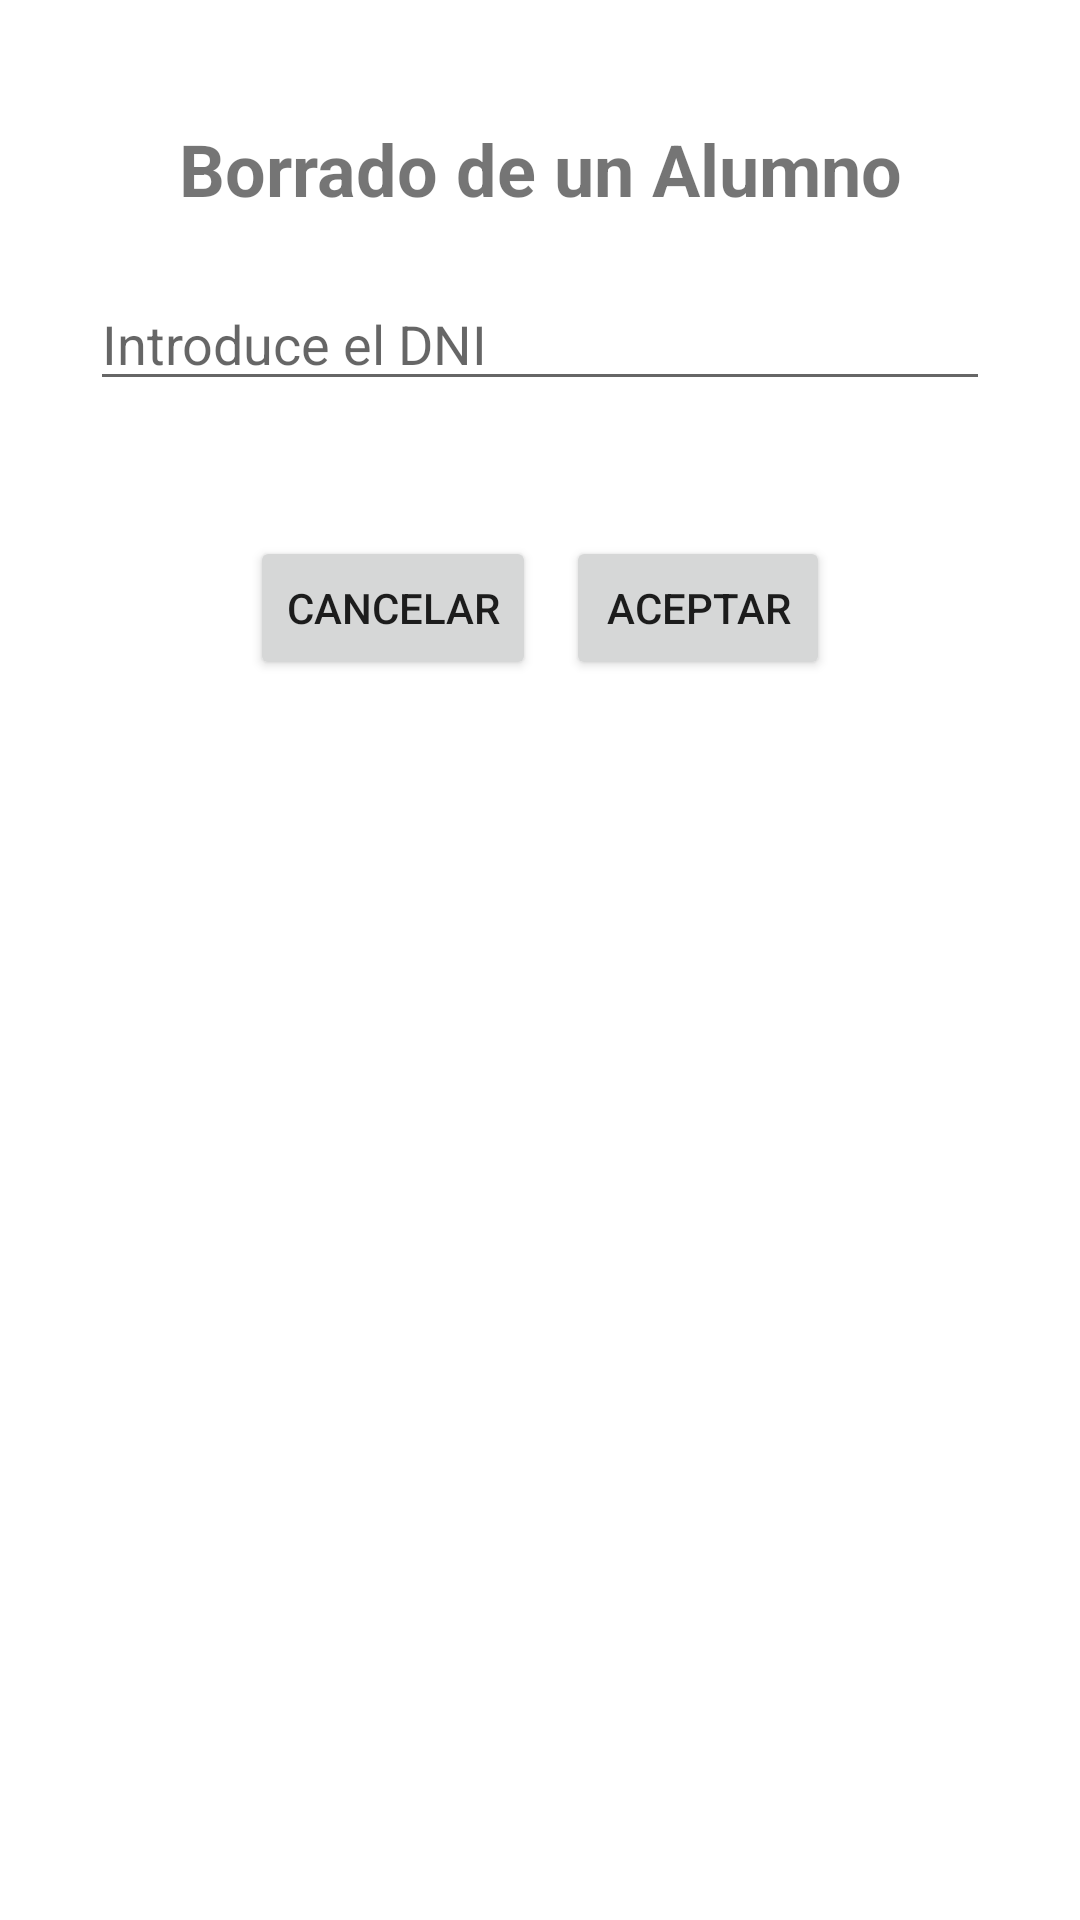

Here is an Android app screen rendered from its layout file. Give the layout XML and the strings, colors and styles it references.
<!-- AndroidManifest.xml: application theme Theme.EjercicioDBKotlin -->
<!-- res/layout/fragment_eliminar.xml -->
<?xml version="1.0" encoding="utf-8"?>
<LinearLayout xmlns:android="http://schemas.android.com/apk/res/android"
    xmlns:tools="http://schemas.android.com/tools"
    android:layout_width="match_parent"
    android:layout_height="match_parent"
    android:orientation="vertical"
    tools:context=".Fragments.MatricularFragment">

    <TextView
        android:id="@+id/tvTituloBorradp"
        android:layout_width="match_parent"
        android:layout_height="wrap_content"
        android:layout_marginTop="40sp"
        android:text="@string/titulo_eliminar"
        android:textAlignment="center"
        android:textSize="24sp"
        android:textStyle="bold" />

    <EditText
        android:id="@+id/etDniBorra"
        android:layout_width="300dp"
        android:layout_height="wrap_content"
        android:layout_gravity="center"
        android:layout_marginTop="20sp"
        android:hint="@string/matricular_dni" />

    <LinearLayout
        android:layout_marginTop="40sp"
        android:layout_gravity="center"
        android:layout_width="wrap_content"
        android:layout_height="wrap_content"
        android:orientation="horizontal">
        <Button
            android:id="@+id/btnCancelarBorra"
            android:text="@string/cancelar"
            android:layout_margin="5sp"
            android:layout_width="wrap_content"
            android:layout_height="wrap_content" />

        <Button
            android:id="@+id/btnAceptarBorra"
            android:text="@string/aceptar"
            android:layout_margin="5sp"
            android:layout_width="wrap_content"
            android:layout_height="wrap_content" />
    </LinearLayout>

</LinearLayout>
<!-- resources referenced by this layout -->
<resources>
  <string name="aceptar">Aceptar</string>
  <string name="cancelar">Cancelar</string>
  <string name="matricular_dni">Introduce el DNI</string>
  <string name="titulo_eliminar">Borrado de un Alumno</string>
  <style name="Theme.EjercicioDBKotlin" parent="Theme.MaterialComponents.DayNight.DarkActionBar">
          
          <item name="colorPrimary">@color/purple_500</item>
          <item name="colorPrimaryVariant">@color/purple_700</item>
          <item name="colorOnPrimary">@color/white</item>
          
          <item name="colorSecondary">@color/teal_200</item>
          <item name="colorSecondaryVariant">@color/teal_700</item>
          <item name="colorOnSecondary">@color/black</item>
          
          <item name="android:statusBarColor">?attr/colorPrimaryVariant</item>
          
      </style>
  <!-- not gathered from this repository: default colours our renderer supplied (Android Studio template values) -->
  <color name="purple_500">#FF6200EE</color>
  <color name="purple_700">#FF3700B3</color>
  <color name="teal_200">#FF03DAC5</color>
  <color name="teal_700">#FF018786</color>
  <color name="black">#FF000000</color>
  <color name="white">#FFFFFFFF</color>
</resources>
